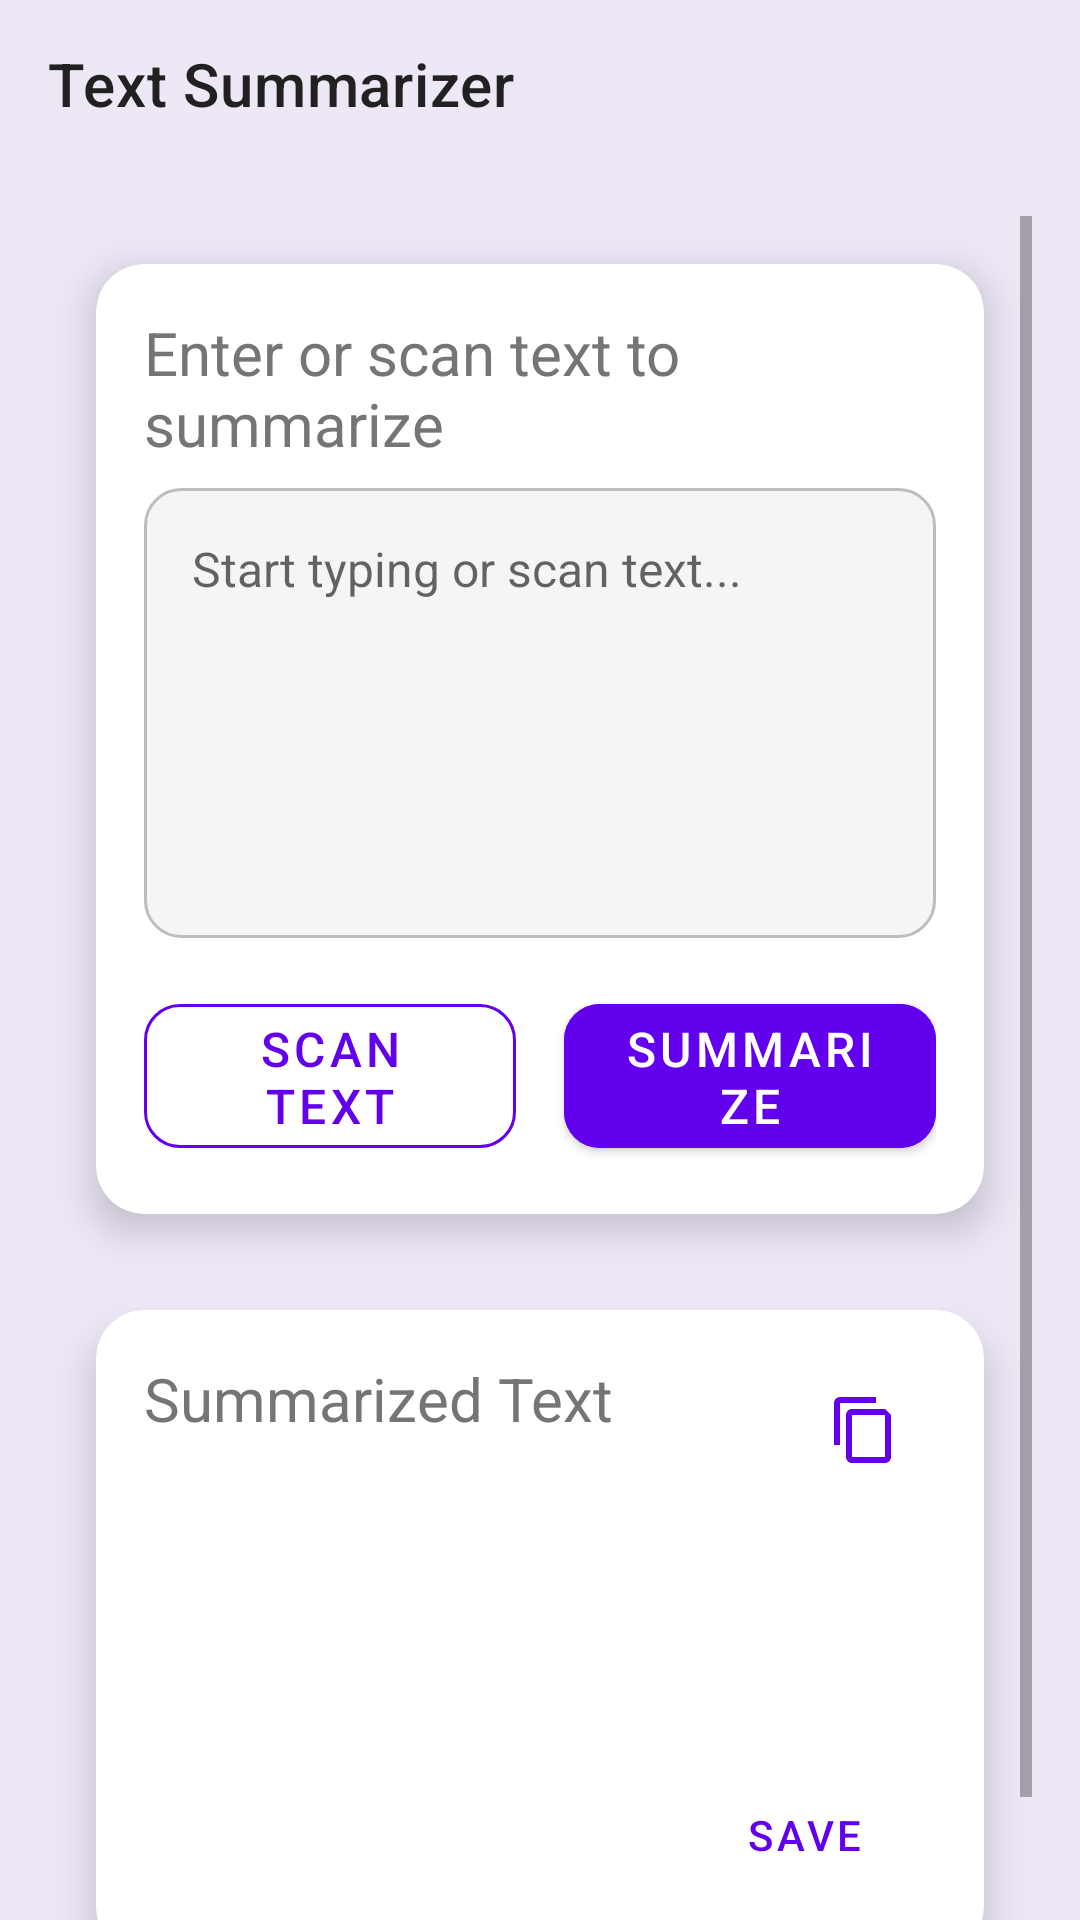

This screen was rendered from an Android layout file. Write that file and the resources it references.
<!-- AndroidManifest.xml: application theme Theme.AIStudentAssistant -->
<!-- res/layout/activity_text_summarizer.xml -->
<?xml version="1.0" encoding="utf-8"?>
<RelativeLayout xmlns:android="http://schemas.android.com/apk/res/android"
    xmlns:tools="http://schemas.android.com/tools"
    xmlns:app="http://schemas.android.com/apk/res-auto"
    android:layout_width="match_parent"
    android:layout_height="match_parent"
    android:background="@color/gradient_start"
    tools:context=".activities.TextSummarizerActivity">

    <com.google.android.material.appbar.MaterialToolbar
        android:id="@+id/toolbar"
        android:layout_width="match_parent"
        android:layout_height="?attr/actionBarSize"
        app:title="Text Summarizer"
        app:titleTextColor="@color/text_primary" />

    <ScrollView
        android:layout_width="match_parent"
        android:layout_height="match_parent"
        android:layout_below="@id/toolbar"
        android:clipToPadding="false"
        android:padding="@dimen/spacing_medium">

        <LinearLayout
            android:layout_width="match_parent"
            android:layout_height="wrap_content"
            android:orientation="vertical">

            
            <com.google.android.material.card.MaterialCardView
                style="@style/Card.Default"
                android:layout_width="match_parent"
                android:layout_height="wrap_content">

                <LinearLayout
                    android:layout_width="match_parent"
                    android:layout_height="wrap_content"
                    android:orientation="vertical"
                    android:padding="@dimen/spacing_medium">

                    <TextView
                        style="@style/Text.Subtitle"
                        android:layout_width="wrap_content"
                        android:layout_height="wrap_content"
                        android:text="Enter or scan text to summarize" />

                    <EditText
                        android:id="@+id/text_to_summarize"
                        style="@style/Text.Body"
                        android:layout_width="match_parent"
                        android:layout_height="150dp"
                        android:layout_marginTop="@dimen/spacing_small"
                        android:background="@drawable/edittext_background"
                        android:gravity="top"
                        android:hint="Start typing or scan text..."
                        android:padding="@dimen/spacing_medium"
                        android:textColor="#D75252" />

                    <LinearLayout
                        android:layout_width="match_parent"
                        android:layout_height="wrap_content"
                        android:layout_marginTop="@dimen/spacing_medium"
                        android:orientation="horizontal">

                        <com.google.android.material.button.MaterialButton
                            android:id="@+id/scan_button"
                            style="@style/Button.Secondary"
                            android:layout_width="0dp"
                            android:layout_weight="1"
                            android:text="Scan Text" />

                        <View
                            android:layout_width="@dimen/spacing_medium"
                            android:layout_height="0dp"/>

                        <com.google.android.material.button.MaterialButton
                            android:id="@+id/summarize_button"
                            style="@style/Button.Primary"
                            android:layout_width="0dp"
                            android:layout_weight="1"
                            android:text="Summarize" />

                    </LinearLayout>
                </LinearLayout>
            </com.google.android.material.card.MaterialCardView>

            
            <com.google.android.material.card.MaterialCardView
                style="@style/Card.Default"
                android:layout_width="match_parent"
                android:layout_height="wrap_content">

                <RelativeLayout
                    android:layout_width="match_parent"
                    android:layout_height="wrap_content"
                    android:padding="@dimen/spacing_medium">

                    <TextView
                        android:id="@+id/summarized_text_title"
                        style="@style/Text.Subtitle"
                        android:layout_width="wrap_content"
                        android:layout_height="wrap_content"
                        android:text="Summarized Text" />

                    <ImageButton
                        android:id="@+id/copy_button"
                        android:layout_width="48dp"
                        android:layout_height="48dp"
                        android:src="@drawable/ic_copy"
                        android:background="?attr/selectableItemBackgroundBorderless"
                        android:layout_alignParentTop="true"
                        android:layout_alignParentEnd="true"
                        android:contentDescription="Copy Text"
                        app:tint="@color/primary" />

                    <TextView
                        android:id="@+id/summarized_text"
                        style="@style/Text.Body"
                        android:layout_width="match_parent"
                        android:layout_height="wrap_content"
                        android:layout_below="@id/summarized_text_title"
                        android:layout_marginTop="@dimen/spacing_small"
                        android:minHeight="100dp"
                        android:textColor="#AAED5D" />

                    <com.google.android.material.button.MaterialButton
                        android:id="@+id/save_button"
                        style="@style/Widget.MaterialComponents.Button.TextButton"
                        android:layout_width="wrap_content"
                        android:layout_height="wrap_content"
                        android:layout_below="@id/summarized_text"
                        android:layout_alignParentEnd="true"
                        android:text="Save" />
                </RelativeLayout>
            </com.google.android.material.card.MaterialCardView>
        </LinearLayout>
    </ScrollView>
</RelativeLayout>
<!-- resources referenced by this layout -->
<resources>
  <color name="gradient_start">#EDE7F6</color>
  <color name="primary">#6200EE</color>
  <color name="text_primary">#212121</color>
  <dimen name="spacing_medium">16dp</dimen>
  <dimen name="spacing_small">8dp</dimen>
  <!-- drawable edittext_background (drawable) -->
  <?xml version="1.0" encoding="utf-8"?>
  <shape xmlns:android="http://schemas.android.com/apk/res/android">
      <solid android:color="@color/light_gray" />
      <corners android:radius="12dp" />
      <stroke
          android:width="1dp"
          android:color="@color/dark_gray" />
  </shape>
  <!-- drawable ic_copy (drawable) -->
  <?xml version="1.0" encoding="utf-8"?>
  <vector xmlns:android="http://schemas.android.com/apk/res/android"
      android:width="24dp"
      android:height="24dp"
      android:viewportWidth="24.0"
      android:viewportHeight="24.0"
      android:tint="?attr/colorControlNormal">
      <path
          android:fillColor="@android:color/white"
          android:pathData="M16,1L4,1c-1.1,0 -2,0.9 -2,2v14h2L4,3h12L16,1zM19,5L8,5c-1.1,0 -2,0.9 -2,2v14c0,1.1 0.9,2 2,2h11c1.1,0 2,-0.9 2,-2L21,7l-2,-2zM19,21L8,21L8,7h11v14z" />
  </vector>
  <style name="Button.Primary" parent="Widget.MaterialComponents.Button">
          <item name="android:layout_height">@dimen/button_height</item>
          <item name="android:backgroundTint">@color/primary</item>
          <item name="cornerRadius">@dimen/button_corner_radius</item>
          <item name="android:textColor">@color/text_on_primary</item>
          <item name="android:textSize">@dimen/font_size_medium</item>
      </style>
  <style name="Button.Secondary" parent="Widget.MaterialComponents.Button.OutlinedButton">
          <item name="android:layout_height">@dimen/button_height</item>
          <item name="strokeColor">@color/primary</item>
          <item name="cornerRadius">@dimen/button_corner_radius</item>
          <item name="android:textColor">@color/primary</item>
          <item name="android:textSize">@dimen/font_size_medium</item>
      </style>
  <style name="Card.Default" parent="Widget.MaterialComponents.CardView">
          <item name="android:layout_margin">@dimen/spacing_medium</item>
          <item name="cardCornerRadius">@dimen/card_corner_radius</item>
          <item name="cardElevation">@dimen/card_elevation</item>
          <item name="cardBackgroundColor">@color/card_background</item>
      </style>
  <style name="Text.Body" parent="Widget.AppCompat.TextView">
          <item name="android:textSize">@dimen/font_size_medium</item>
          <item name="android:textColor">@color/text_primary</item>
      </style>
  <style name="Text.Subtitle" parent="Widget.AppCompat.TextView">
          <item name="android:textSize">@dimen/font_size_large</item>
          <item name="android:textColor">@color/text_secondary</item>
      </style>
  <style name="Theme.AIStudentAssistant" parent="Theme.MaterialComponents.DayNight.NoActionBar" />
  <color name="light_gray">#F5F5F5</color>
  <color name="dark_gray">#BDBDBD</color>
  <dimen name="button_height">60dp</dimen>
  <dimen name="button_corner_radius">12dp</dimen>
  <color name="text_on_primary">#FFFFFF</color>
  <dimen name="font_size_medium">16sp</dimen>
  <dimen name="card_corner_radius">16dp</dimen>
  <dimen name="card_elevation">8dp</dimen>
  <color name="card_background">#FFFFFF</color>
  <dimen name="font_size_large">20sp</dimen>
  <color name="text_secondary">#757575</color>
</resources>
